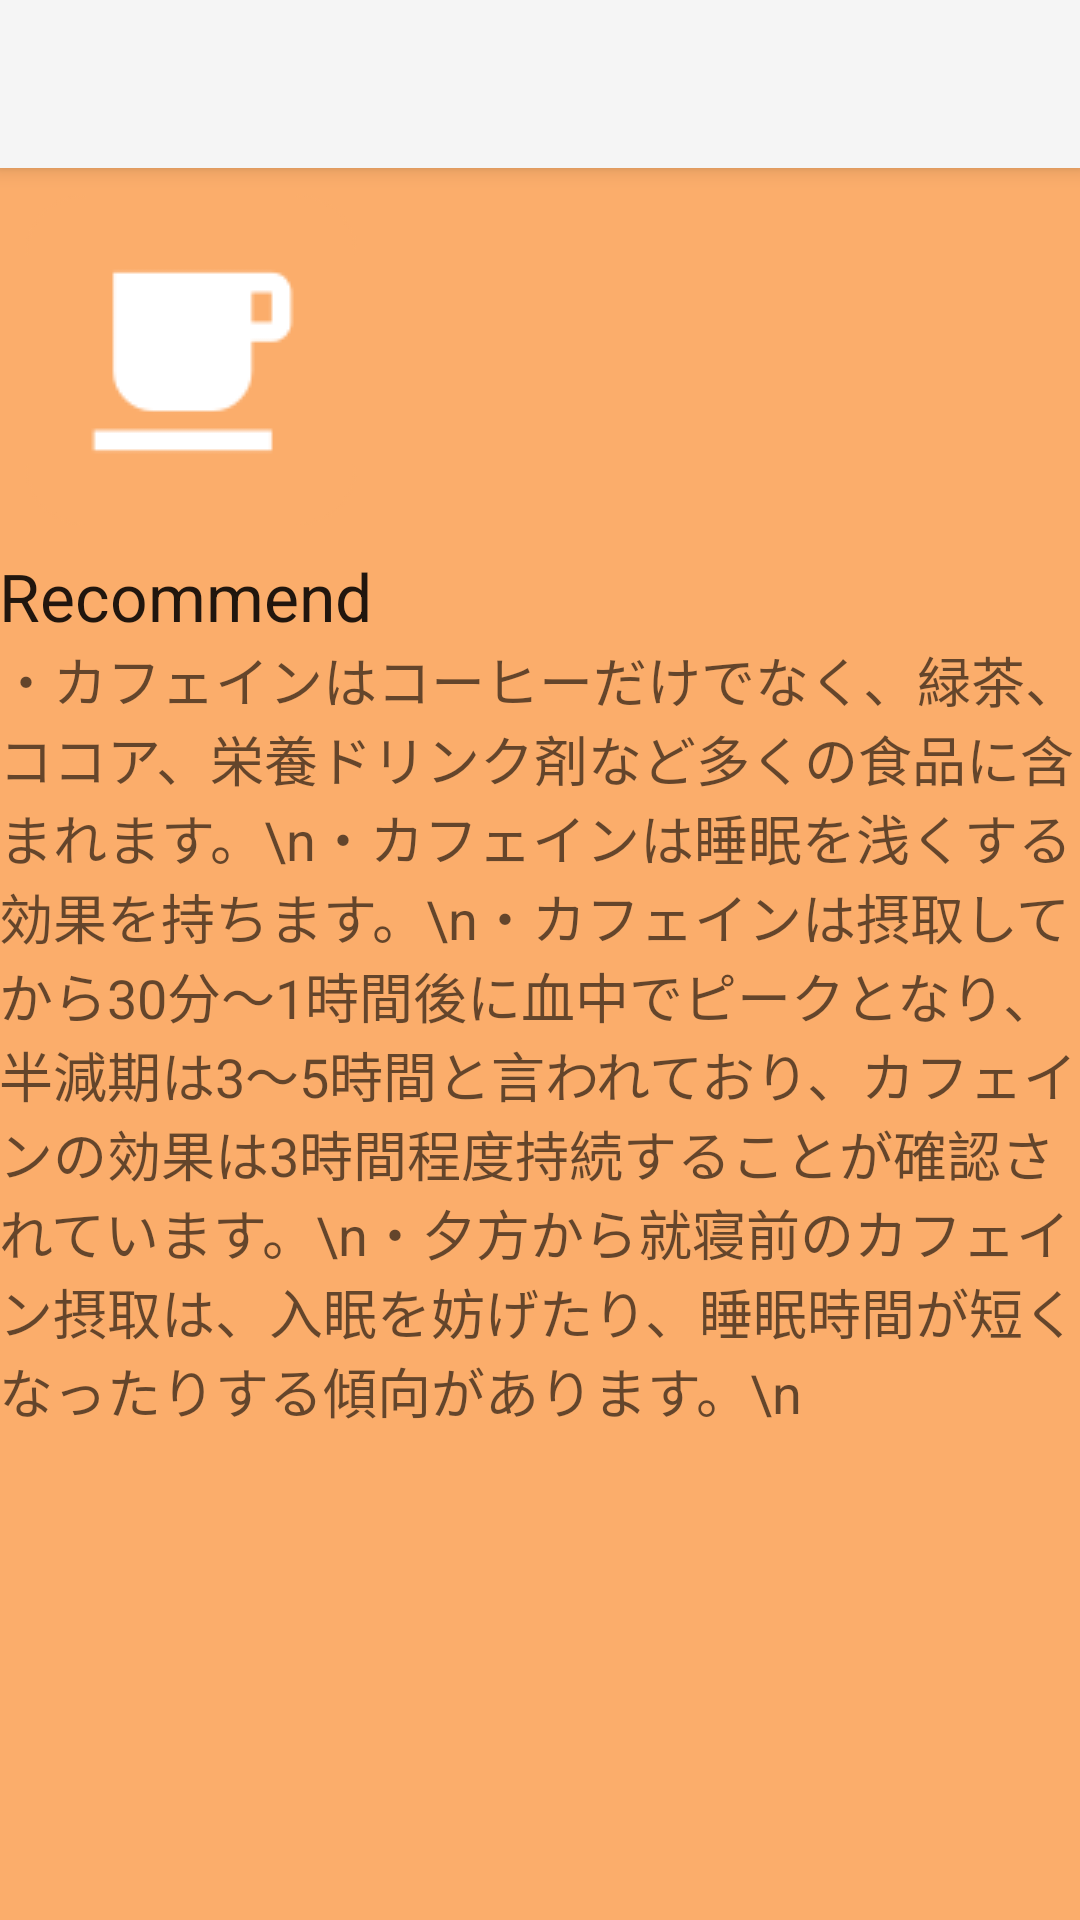

Layout XML and referenced resources for this Android screen:
<!-- AndroidManifest.xml: activity theme MyTheme -->
<!-- res/layout/activity_cafe.xml -->
<?xml version="1.0" encoding="utf-8"?>
<android.support.design.widget.CoordinatorLayout xmlns:android="http://schemas.android.com/apk/res/android"
    xmlns:app="http://schemas.android.com/apk/res-auto"
    xmlns:tools="http://schemas.android.com/tools"
    android:layout_width="match_parent"
    android:layout_height="match_parent"
    android:fitsSystemWindows="true"
    tools:context="com.kakudalab.kokushiseiya.resleep.CafeActivity">

    <android.support.design.widget.AppBarLayout
        android:layout_width="match_parent"
        android:layout_height="wrap_content"
        android:theme="@style/MyTheme">

        <android.support.v7.widget.Toolbar
            android:id="@+id/toolbar"
            android:layout_width="match_parent"
            android:layout_height="?attr/actionBarSize"
            android:background="?attr/colorPrimary"
            app:popupTheme="@style/MyTheme" />

    </android.support.design.widget.AppBarLayout>

    <include layout="@layout/content_cafe" />

</android.support.design.widget.CoordinatorLayout>
<!-- res/layout/content_cafe.xml (included above) -->
<?xml version="1.0" encoding="utf-8"?>
<LinearLayout xmlns:android="http://schemas.android.com/apk/res/android"
    xmlns:app="http://schemas.android.com/apk/res-auto"
    xmlns:tools="http://schemas.android.com/tools"
    android:layout_width="match_parent"
    android:layout_height="match_parent"
    android:paddingBottom="@dimen/activity_vertical_margin"
    android:paddingLeft="@dimen/activity_horizontal_margin"
    android:paddingRight="@dimen/activity_horizontal_margin"
    android:paddingTop="@dimen/activity_vertical_margin"
    app:layout_behavior="@string/appbar_scrolling_view_behavior"
    tools:context="com.kakudalab.kokushiseiya.resleep.CafeActivity"
    tools:showIn="@layout/activity_cafe"
    android:orientation="vertical"
    android:background="#FBAD6B">

    <LinearLayout
        android:orientation="horizontal"
        android:layout_width="match_parent"
        android:layout_height="wrap_content">

        <ImageView
            android:layout_width="wrap_content"
            android:layout_height="wrap_content"
            android:id="@+id/imageView10"
            android:layout_gravity="center_horizontal"
            android:src="@drawable/cafe_top_icon"
            android:elevation="4dp" />

        <HorizontalScrollView
            android:layout_width="match_parent"
            android:layout_height="match_parent"
            android:id="@+id/horizontalScrollView2" >

            <LinearLayout
                android:orientation="vertical"
                android:layout_width="match_parent"
                android:layout_height="match_parent"
                android:id="@+id/graph"></LinearLayout>
        </HorizontalScrollView>

    </LinearLayout>

    <TextView
        android:layout_width="wrap_content"
        android:layout_height="wrap_content"
        android:textAppearance="?android:attr/textAppearanceLarge"
        android:text="Recommend"
        android:id="@+id/textView17" />

    <TextView
        android:layout_width="wrap_content"
        android:layout_height="wrap_content"
        android:textAppearance="?android:attr/textAppearanceMedium"
        android:text="・カフェインはコーヒーだけでなく、緑茶、ココア、栄養ドリンク剤など多くの食品に含まれます。\n・カフェインは睡眠を浅くする効果を持ちます。\n・カフェインは摂取してから30分〜1時間後に血中でピークとなり、半減期は3〜5時間と言われており、カフェインの効果は3時間程度持続することが確認されています。\n・夕方から就寝前のカフェイン摂取は、入眠を妨げたり、睡眠時間が短くなったりする傾向があります。\n"
        android:id="@+id/textView15"
        android:layout_gravity="center_horizontal" />

</LinearLayout>
<!-- resources referenced by this layout -->
<resources>
  <!-- drawable cafe_top_icon: png bitmap (drawable, 65859 bytes) -->
  <style name="MyTheme" parent="Theme.AppCompat.Light.NoActionBar">
          <item name="android:colorPrimary">@color/primary_material_light</item>
          <item name="android:colorPrimaryDark">@color/primary_material_light</item>
          <item name="android:statusBarColor">@color/colorPrimaryDark</item>
      </style>
  <color name="colorPrimaryDark">#a9a8a8</color>
</resources>
